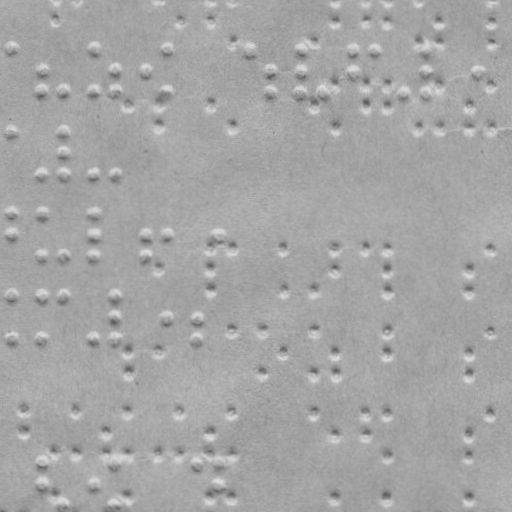

Data behind this chart, as committed beside it:
x, y
13.14, 46.14
43.07, 68.24
42.99, 89.24
65.99, 89.32
95.14, 46.42
94.99, 89.42
115.1, 68.49
115, 89.49
147.1, 68.6
169.1, 46.68
169, 89.68
251.1, 46.97
272.1, 69.04
272, 90.04
302.1, 47.14
302.1, 69.14
302, 90.14
325, 90.22
353.1, 47.32
353.1, 69.32
376.1, 47.4
406, 90.51
427.1, 47.58
427.1, 69.58
427, 90.58
479.1, 69.76
12.85, 130.1
42.7, 172.2
65.85, 130.3
65.78, 151.3
65.7, 172.3
94.7, 172.4
114.7, 172.5
12.57, 211.1
12.49, 233.1
42.57, 211.2
42.42, 254.2
65.42, 254.3
94.57, 211.4
94.49, 233.4
94.42, 254.4
146.5, 233.6
146.4, 254.6
168.5, 233.7
220.5, 233.9
12.28, 294.1
12.13, 337.1
42.28, 294.2
42.13, 337.2
65.28, 294.3
94.13, 337.4
114.3, 294.5
114.2, 315.5
114.1, 337.5
168.2, 315.7
198.2, 315.8
198.1, 337.8
41.7, 460.2
41.62, 482.2
64.55, 502.3
... 103 more rows
